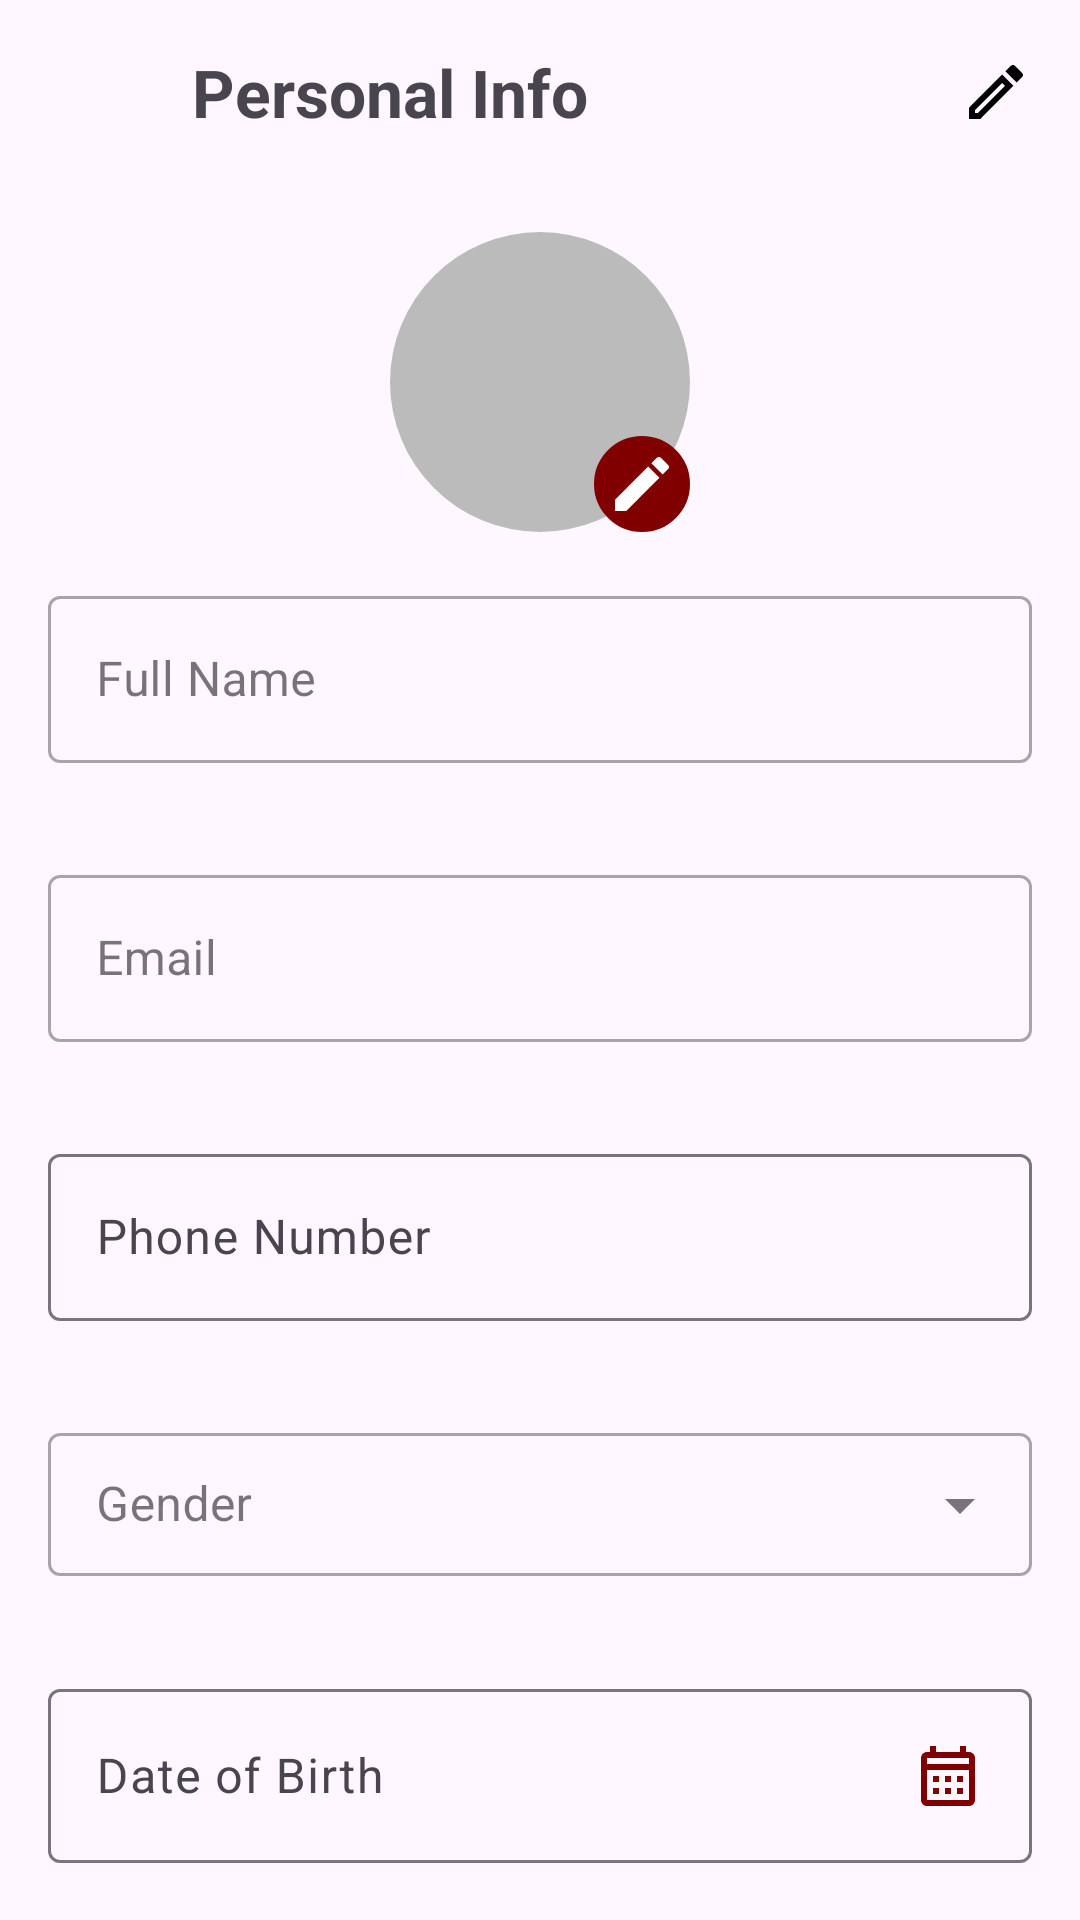

Reconstruct the res/layout file that produces this screen, plus the resources it refers to.
<!-- AndroidManifest.xml: application theme Theme.IndescribableRecipes -->
<!-- res/layout/fragment_personal_info.xml -->
<?xml version="1.0" encoding="utf-8"?>
<LinearLayout xmlns:android="http://schemas.android.com/apk/res/android"
    xmlns:app="http://schemas.android.com/apk/res-auto"
    android:layout_width="match_parent"
    android:layout_height="match_parent"
    android:orientation="vertical">

    <FrameLayout
        android:id="@+id/fl_toolbar"
        android:layout_width="match_parent"
        android:layout_height="wrap_content"
        android:orientation="horizontal"
        android:padding="16dp">

        <ImageView
            android:id="@+id/iv_back"
            android:layout_width="wrap_content"
            android:layout_height="wrap_content"
            android:layout_gravity="start|center"
            android:src="@drawable/ic_back" />

        <TextView
            android:id="@+id/tv_header_personal_info"
            android:layout_width="wrap_content"
            android:layout_height="wrap_content"
            android:layout_marginStart="48dp"
            android:text="@string/personal_info"
            android:textSize="22sp"
            android:textStyle="bold" />

        <ImageView
            android:id="@+id/iv_save"
            android:layout_width="wrap_content"
            android:layout_height="wrap_content"
            android:layout_gravity="end|center"
            android:src="@drawable/ic_edit" />

    </FrameLayout>

    <FrameLayout
        android:layout_width="wrap_content"
        android:layout_height="wrap_content"
        android:layout_gravity="center"
        android:layout_marginTop="16dp">

        <com.google.android.material.imageview.ShapeableImageView
            android:id="@+id/iv_profile_photo"
            android:layout_width="100dp"
            android:layout_height="100dp"
            android:layout_gravity="center"
            android:src="@color/gray"
            app:shapeAppearanceOverlay="@style/CircularImageView" />

        <ImageView
            android:layout_width="wrap_content"
            android:layout_height="wrap_content"
            android:layout_gravity="bottom|end"
            android:background="@drawable/search_background"
            android:backgroundTint="@color/Maroon"
            android:padding="4dp"
            android:src="@drawable/ic_edit_pp" />

    </FrameLayout>

    <com.google.android.material.textfield.TextInputLayout
        android:id="@+id/outlinedTextFieldName"
        style="@style/Widget.MaterialComponents.TextInputLayout.OutlinedBox"
        android:layout_width="match_parent"
        android:layout_height="wrap_content"
        android:layout_margin="16dp">

        <com.google.android.material.textfield.TextInputEditText
            android:id="@+id/et_name"
            android:layout_width="match_parent"
            android:layout_height="wrap_content"
            android:hint="@string/full_name" />

    </com.google.android.material.textfield.TextInputLayout>

    <com.google.android.material.textfield.TextInputLayout
        android:id="@+id/outlinedTextFieldEmail"
        style="@style/Widget.MaterialComponents.TextInputLayout.OutlinedBox"
        android:layout_width="match_parent"
        android:layout_height="wrap_content"
        android:layout_margin="16dp">

        <com.google.android.material.textfield.TextInputEditText
            android:id="@+id/et_email"
            android:layout_width="match_parent"
            android:layout_height="wrap_content"
            android:hint="@string/email" />

    </com.google.android.material.textfield.TextInputLayout>


    <com.google.android.material.textfield.TextInputLayout
        android:id="@+id/outlinedTextFieldPhone"
        android:layout_width="match_parent"
        android:layout_height="wrap_content"
        android:layout_margin="16dp">

        <com.google.android.material.textfield.TextInputEditText
            android:id="@+id/et_phone_number"
            android:layout_width="match_parent"
            android:layout_height="wrap_content"
            android:hint="@string/phone_number"
            android:inputType="phone" />

    </com.google.android.material.textfield.TextInputLayout>

    <com.google.android.material.textfield.TextInputLayout
        android:id="@+id/gender_dropdown_layout"
        style="@style/Widget.MaterialComponents.TextInputLayout.OutlinedBox.Dense.ExposedDropdownMenu"
        android:layout_width="match_parent"
        android:layout_height="wrap_content"
        android:layout_margin="16dp"
        android:hint="@string/gender">

        <AutoCompleteTextView
            android:id="@+id/gender_dropdown"
            android:layout_width="match_parent"
            android:layout_height="wrap_content"
            android:inputType="none" />

    </com.google.android.material.textfield.TextInputLayout>

    <com.google.android.material.textfield.TextInputLayout
        android:id="@+id/date_of_birth_layout"
        android:layout_width="match_parent"
        android:layout_height="wrap_content"
        android:layout_margin="16dp"
        android:hint="@string/date_of_birth">

        <com.google.android.material.textfield.TextInputEditText
            android:id="@+id/et_date_of_birth"
            android:layout_width="match_parent"
            android:layout_height="wrap_content"
            android:drawableEnd="@drawable/ic_calendar"
            android:inputType="date" />

    </com.google.android.material.textfield.TextInputLayout>

    <com.google.android.material.textfield.TextInputLayout
        android:id="@+id/outlinedTextFieldCountry"
        android:layout_width="match_parent"
        android:layout_height="wrap_content"
        android:layout_margin="16dp">

        <com.google.android.material.textfield.TextInputEditText
            android:id="@+id/et_country"
            android:layout_width="match_parent"
            android:layout_height="wrap_content"
            android:hint="@string/country"
            android:inputType="text" />

    </com.google.android.material.textfield.TextInputLayout>

</LinearLayout>
<!-- resources referenced by this layout -->
<resources>
  <color name="Maroon">#800000</color>
  <color name="gray">#bbbbbb</color>
  <!-- drawable ic_calendar (drawable) -->
  <vector android:height="24dp"
      android:tint="@color/Maroon"
      android:viewportHeight="24"
      android:viewportWidth="24"
      android:width="24dp"
      xmlns:android="http://schemas.android.com/apk/res/android">
      <path
          android:fillColor="@android:color/white"
          android:pathData="M19,4h-1V2h-2v2H8V2H6v2H5C3.89,4 3.01,4.9 3.01,6L3,20c0,1.1 0.89,2 2,2h14c1.1,0 2,-0.9 2,-2V6C21,4.9 20.1,4 19,4zM19,20H5V10h14V20zM19,8H5V6h14V8zM9,14H7v-2h2V14zM13,14h-2v-2h2V14zM17,14h-2v-2h2V14zM9,18H7v-2h2V18zM13,18h-2v-2h2V18zM17,18h-2v-2h2V18z" />
  </vector>
  <!-- drawable ic_edit (drawable) -->
  <vector android:height="24dp"
      android:tint="#000000"
      android:viewportHeight="24"
      android:viewportWidth="24"
      android:width="24dp"
      xmlns:android="http://schemas.android.com/apk/res/android">
      <path
          android:fillColor="@android:color/white"
          android:pathData="M14.06,9.02l0.92,0.92L5.92,19L5,19v-0.92l9.06,-9.06M17.66,3c-0.25,0 -0.51,0.1 -0.7,0.29l-1.83,1.83 3.75,3.75 1.83,-1.83c0.39,-0.39 0.39,-1.02 0,-1.41l-2.34,-2.34c-0.2,-0.2 -0.45,-0.29 -0.71,-0.29zM14.06,6.19L3,17.25L3,21h3.75L17.81,9.94l-3.75,-3.75z" />
  </vector>
  <!-- drawable ic_edit_pp (drawable) -->
  <vector android:height="24dp"
      android:tint="#FFFFFF"
      android:viewportHeight="24"
      android:viewportWidth="24"
      android:width="24dp"
      xmlns:android="http://schemas.android.com/apk/res/android">
      <path
          android:fillColor="@android:color/white"
          android:pathData="M3,17.25l0,3.75l3.75,0l11.06,-11.06l-3.75,-3.75z" />
      <path
          android:fillColor="@android:color/white"
          android:pathData="M20.71,5.63l-2.34,-2.34c-0.39,-0.39 -1.02,-0.39 -1.41,0l-1.83,1.83l3.75,3.75l1.83,-1.83C21.1,6.65 21.1,6.02 20.71,5.63z" />
  </vector>
  <!-- drawable search_background (drawable) -->
  <?xml version="1.0" encoding="utf-8"?>
  <shape xmlns:android="http://schemas.android.com/apk/res/android"
      android:shape="rectangle">
      <corners android:radius="16dp" />
      <stroke
          android:width="1dp"
          android:color="@color/gray" />
  </shape>
  <string name="country">Country</string>
  <string name="date_of_birth">Date of Birth</string>
  <string name="email">Email</string>
  <string name="full_name">Full Name</string>
  <string name="gender">Gender</string>
  <string name="personal_info">Personal Info</string>
  <string name="phone_number">Phone Number</string>
  <style name="CircularImageView" parent="">
          <item name="cornerFamily">rounded</item>
          <item name="cornerSize">50%</item>
      </style>
  <style name="Theme.IndescribableRecipes" parent="Base.Theme.IndescribableRecipes" />
  <style name="Base.Theme.IndescribableRecipes" parent="Theme.Material3.DayNight.NoActionBar">
          
          
      </style>
</resources>
